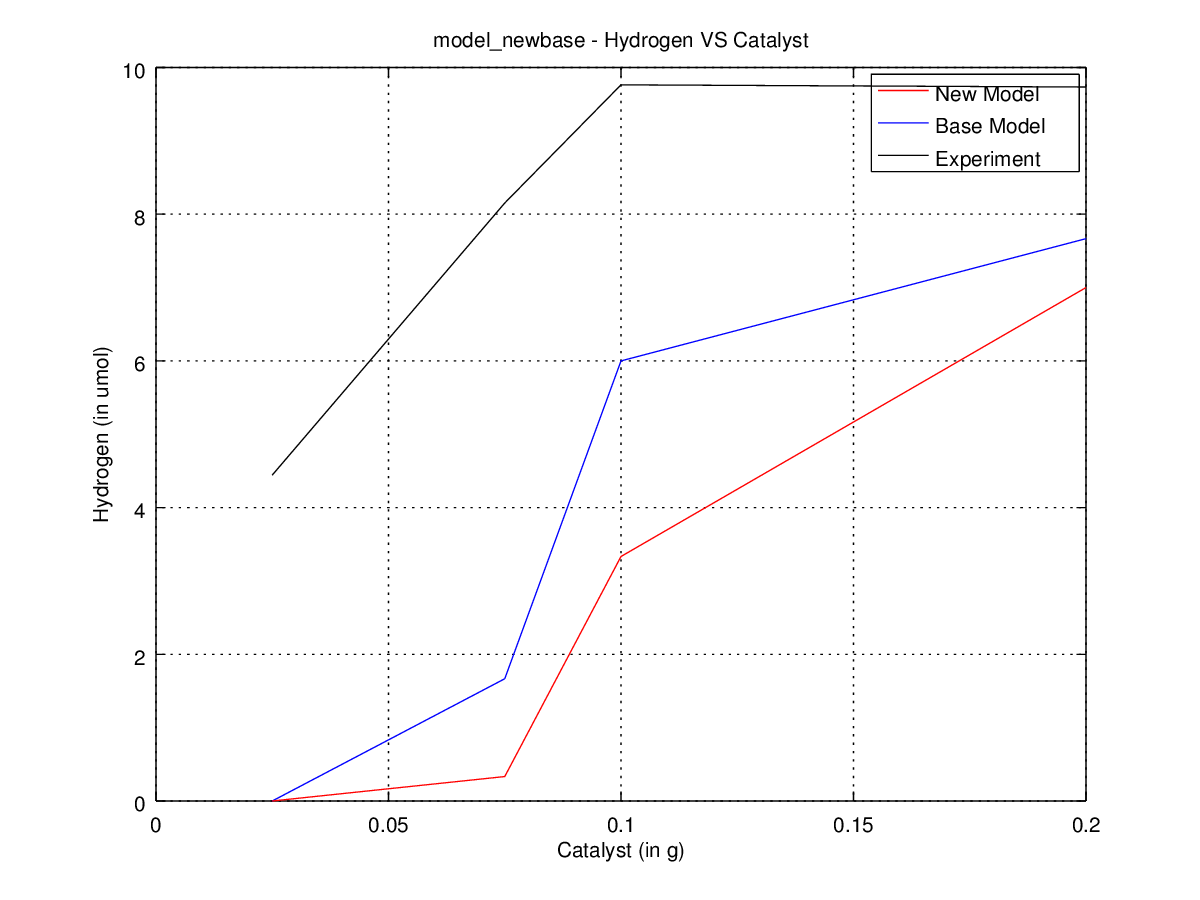

The data file committed next to this chart (first rows):
run, time, cat, S, SO3, H2, photon, electron, hole, cat_H2O, HS, OH, cat_HS, cat_sulfite, cat_H, cat_OH, cat_HS0, cat_S0, cat_HS2, HS2, S2O3, cat_S2O3
1, 0.0, 100, 240, 240, 0, 800, 0, 0, 0, 0, 0, 0, 0, 0, 0, 0, 0, 0, 0, 0, 0
1, 1.0, 13, 106, 221, 0, 800, 1, 0, 3, 69, 134, 64, 19, 0, 0, 1, 0, 0, 0, 0, 0
1, 2.0, 1, 44, 219, 0, 800, 1, 0, 3, 121, 196, 74, 21, 0, 0, 1, 0, 0, 0, 0, 0
1, 3.0, 0, 19, 219, 0, 800, 1, 0, 3, 145, 221, 75, 21, 0, 0, 1, 0, 0, 0, 0, 0
1, 4.0, 0, 9, 219, 0, 800, 1, 0, 3, 155, 231, 75, 21, 0, 0, 1, 0, 0, 0, 0, 0
2, 0.0, 100, 240, 240, 0, 800, 0, 0, 0, 0, 0, 0, 0, 0, 0, 0, 0, 0, 0, 0, 0
2, 1.0, 5, 104, 223, 0, 800, 0, 0, 5, 64, 135, 72, 17, 0, 1, 0, 0, 0, 0, 0, 0
2, 2.0, 0, 44, 223, 0, 800, 0, 0, 5, 119, 195, 77, 17, 0, 1, 0, 0, 0, 0, 0, 0
2, 3.0, 0, 20, 223, 0, 800, 0, 0, 5, 143, 219, 77, 17, 0, 1, 0, 0, 0, 0, 0, 0
2, 4.0, 0, 11, 223, 0, 800, 0, 0, 5, 152, 228, 77, 17, 0, 1, 0, 0, 0, 0, 0, 0
3, 0.0, 100, 240, 240, 0, 800, 0, 0, 0, 0, 0, 0, 0, 0, 0, 0, 0, 0, 0, 0, 0
3, 1.0, 9, 95, 223, 0, 800, 0, 0, 8, 79, 145, 66, 17, 0, 0, 0, 0, 0, 0, 0, 0
3, 2.0, 0, 42, 222, 0, 800, 0, 0, 8, 124, 198, 74, 18, 0, 0, 0, 0, 0, 0, 0, 0
3, 3.0, 0, 20, 222, 0, 800, 0, 0, 8, 146, 220, 74, 18, 0, 0, 0, 0, 0, 0, 0, 0
3, 4.0, 0, 7, 222, 0, 800, 0, 0, 8, 159, 233, 74, 18, 0, 0, 0, 0, 0, 0, 0, 0
run, time, cat, S, SO3, H2, photon, electron, hole, cat_H2O, HS, OH, cat_HS, cat_sulfite, cat_H, cat_OH, cat_HS0, cat_S0, cat_HS2, HS2, S2O3, cat_S2O3
1, 0.0, 300, 240, 240, 0, 800, 0, 0, 0, 0, 0, 0, 0, 0, 0, 0, 0, 0, 0, 0, 0
1, 1.0, 88, 106, 176, 0, 800, 2, 0, 24, 16, 132, 113, 64, 3, 4, 3, 0, 1, 0, 0, 0
1, 2.0, 24, 53, 155, 1, 800, 6, 0, 27, 32, 182, 143, 85, 4, 7, 6, 2, 2, 0, 0, 0
1, 3.0, 2, 22, 150, 1, 800, 6, 0, 28, 48, 211, 158, 88, 6, 8, 5, 5, 0, 0, 2, 0
1, 4.0, 2, 11, 150, 1, 800, 7, 0, 28, 56, 222, 160, 88, 6, 5, 2, 7, 1, 0, 2, 0
2, 0.0, 300, 240, 240, 0, 800, 0, 0, 0, 0, 0, 0, 0, 0, 0, 0, 0, 0, 0, 0, 0
2, 1.0, 74, 93, 166, 0, 800, 3, 1, 25, 26, 145, 117, 74, 2, 4, 4, 0, 0, 0, 0, 0
2, 2.0, 14, 44, 159, 0, 800, 5, 0, 29, 35, 189, 152, 81, 4, 11, 9, 0, 0, 0, 0, 0
2, 3.0, 4, 21, 157, 0, 800, 6, 0, 28, 48, 212, 160, 83, 5, 10, 8, 1, 1, 0, 0, 0
2, 4.0, 1, 11, 157, 0, 800, 6, 0, 27, 52, 222, 165, 83, 6, 7, 5, 5, 0, 1, 0, 0
3, 0.0, 300, 240, 240, 0, 800, 0, 0, 0, 0, 0, 0, 0, 0, 0, 0, 0, 0, 0, 0, 0
3, 1.0, 89, 102, 175, 0, 800, 4, 0, 19, 19, 133, 113, 65, 2, 6, 5, 1, 0, 0, 0, 0
3, 2.0, 12, 38, 159, 0, 800, 9, 0, 27, 35, 193, 154, 81, 4, 10, 9, 2, 1, 0, 0, 0
3, 3.0, 2, 16, 155, 0, 800, 7, 0, 25, 50, 214, 162, 84, 6, 11, 6, 3, 1, 0, 1, 0
3, 4.0, 2, 11, 155, 0, 800, 7, 0, 25, 50, 219, 167, 84, 6, 7, 2, 7, 0, 1, 1, 0
run, time, cat, S, SO3, H2, photon, electron, hole, cat_H2O, HS, OH, cat_HS, cat_sulfite, cat_H, cat_OH, cat_HS0, cat_S0, cat_HS2, HS2, S2O3, cat_S2O3
1, 0.0, 400, 240, 240, 0, 800, 0, 0, 0, 0, 0, 0, 0, 0, 0, 0, 0, 0, 0, 0, 0
1, 1.0, 136, 94, 157, 0, 800, 5, 0, 31, 6, 140, 132, 83, 3, 7, 6, 2, 0, 0, 0, 0
1, 2.0, 53, 36, 140, 1, 800, 8, 0, 45, 16, 191, 175, 100, 3, 13, 6, 3, 2, 0, 0, 0
1, 3.0, 33, 16, 139, 2, 800, 14, 0, 46, 18, 207, 184, 100, 5, 15, 7, 6, 3, 1, 0, 1
1, 4.0, 16, 7, 137, 2, 800, 15, 0, 45, 14, 214, 195, 100, 8, 15, 6, 11, 2, 0, 2, 1
2, 0.0, 400, 240, 240, 0, 800, 0, 0, 0, 0, 0, 0, 0, 0, 0, 0, 0, 0, 0, 0, 0
2, 1.0, 140, 106, 151, 0, 800, 3, 0, 37, 11, 130, 116, 89, 4, 7, 6, 1, 0, 0, 0, 0
2, 2.0, 58, 46, 140, 2, 800, 5, 0, 43, 13, 189, 163, 100, 9, 10, 9, 7, 1, 0, 0, 0
2, 3.0, 34, 18, 139, 5, 800, 8, 1, 48, 17, 214, 183, 100, 6, 11, 7, 10, 1, 1, 1, 0
2, 4.0, 13, 6, 137, 6, 800, 8, 0, 52, 17, 225, 192, 100, 8, 12, 6, 12, 2, 0, 1, 2
3, 0.0, 400, 240, 240, 0, 800, 0, 0, 0, 0, 0, 0, 0, 0, 0, 0, 0, 0, 0, 0, 0
3, 1.0, 150, 104, 157, 0, 800, 1, 0, 38, 9, 134, 126, 83, 0, 2, 1, 0, 0, 0, 0, 0
3, 2.0, 71, 52, 140, 1, 800, 13, 1, 40, 12, 183, 156, 100, 6, 9, 14, 2, 2, 0, 0, 0
3, 3.0, 36, 23, 138, 2, 800, 14, 0, 39, 10, 205, 182, 100, 9, 14, 11, 6, 3, 0, 2, 0
3, 4.0, 18, 9, 136, 2, 800, 21, 1, 37, 9, 217, 189, 100, 13, 15, 14, 9, 3, 0, 2, 2
run, time, cat, S, SO3, H2, photon, electron, hole, cat_H2O, HS, OH, cat_HS, cat_sulfite, cat_H, cat_OH, cat_HS0, cat_S0, cat_HS2, HS2, S2O3, cat_S2O3
1, 0.0, 800, 240, 240, 0, 800, 0, 0, 0, 0, 0, 0, 0, 0, 0, 0, 0, 0, 0, 0, 0
1, 1.0, 469, 105, 140, 0, 800, 0, 0, 91, 1, 129, 134, 100, 0, 6, 0, 0, 0, 0, 0, 0
1, 2.0, 326, 50, 140, 0, 800, 0, 0, 164, 2, 168, 188, 100, 0, 22, 0, 0, 0, 0, 0, 0
1, 3.0, 230, 18, 140, 1, 800, 1, 0, 205, 0, 183, 216, 100, 3, 40, 2, 4, 0, 0, 0, 0
1, 4.0, 174, 8, 139, 4, 800, 2, 1, 209, 1, 175, 196, 100, 27, 65, 3, 21, 5, 0, 1, 0
2, 0.0, 800, 240, 240, 0, 800, 0, 0, 0, 0, 0, 0, 0, 0, 0, 0, 0, 0, 0, 0, 0
2, 1.0, 436, 93, 140, 0, 800, 0, 0, 103, 2, 131, 145, 100, 0, 16, 0, 0, 0, 0, 0, 0
2, 2.0, 317, 35, 140, 0, 800, 0, 0, 144, 0, 171, 205, 100, 0, 34, 0, 0, 0, 0, 0, 0
2, 3.0, 229, 15, 140, 0, 800, 1, 0, 183, 1, 175, 213, 100, 10, 54, 5, 6, 0, 0, 0, 0
2, 4.0, 203, 7, 140, 9, 800, 4, 0, 197, 0, 176, 198, 100, 13, 62, 1, 18, 8, 0, 0, 0
3, 0.0, 800, 240, 240, 0, 800, 0, 0, 0, 0, 0, 0, 0, 0, 0, 0, 0, 0, 0, 0, 0
3, 1.0, 454, 97, 140, 0, 800, 0, 0, 95, 0, 135, 143, 100, 0, 8, 0, 0, 0, 0, 0, 0
... 3 more rows
